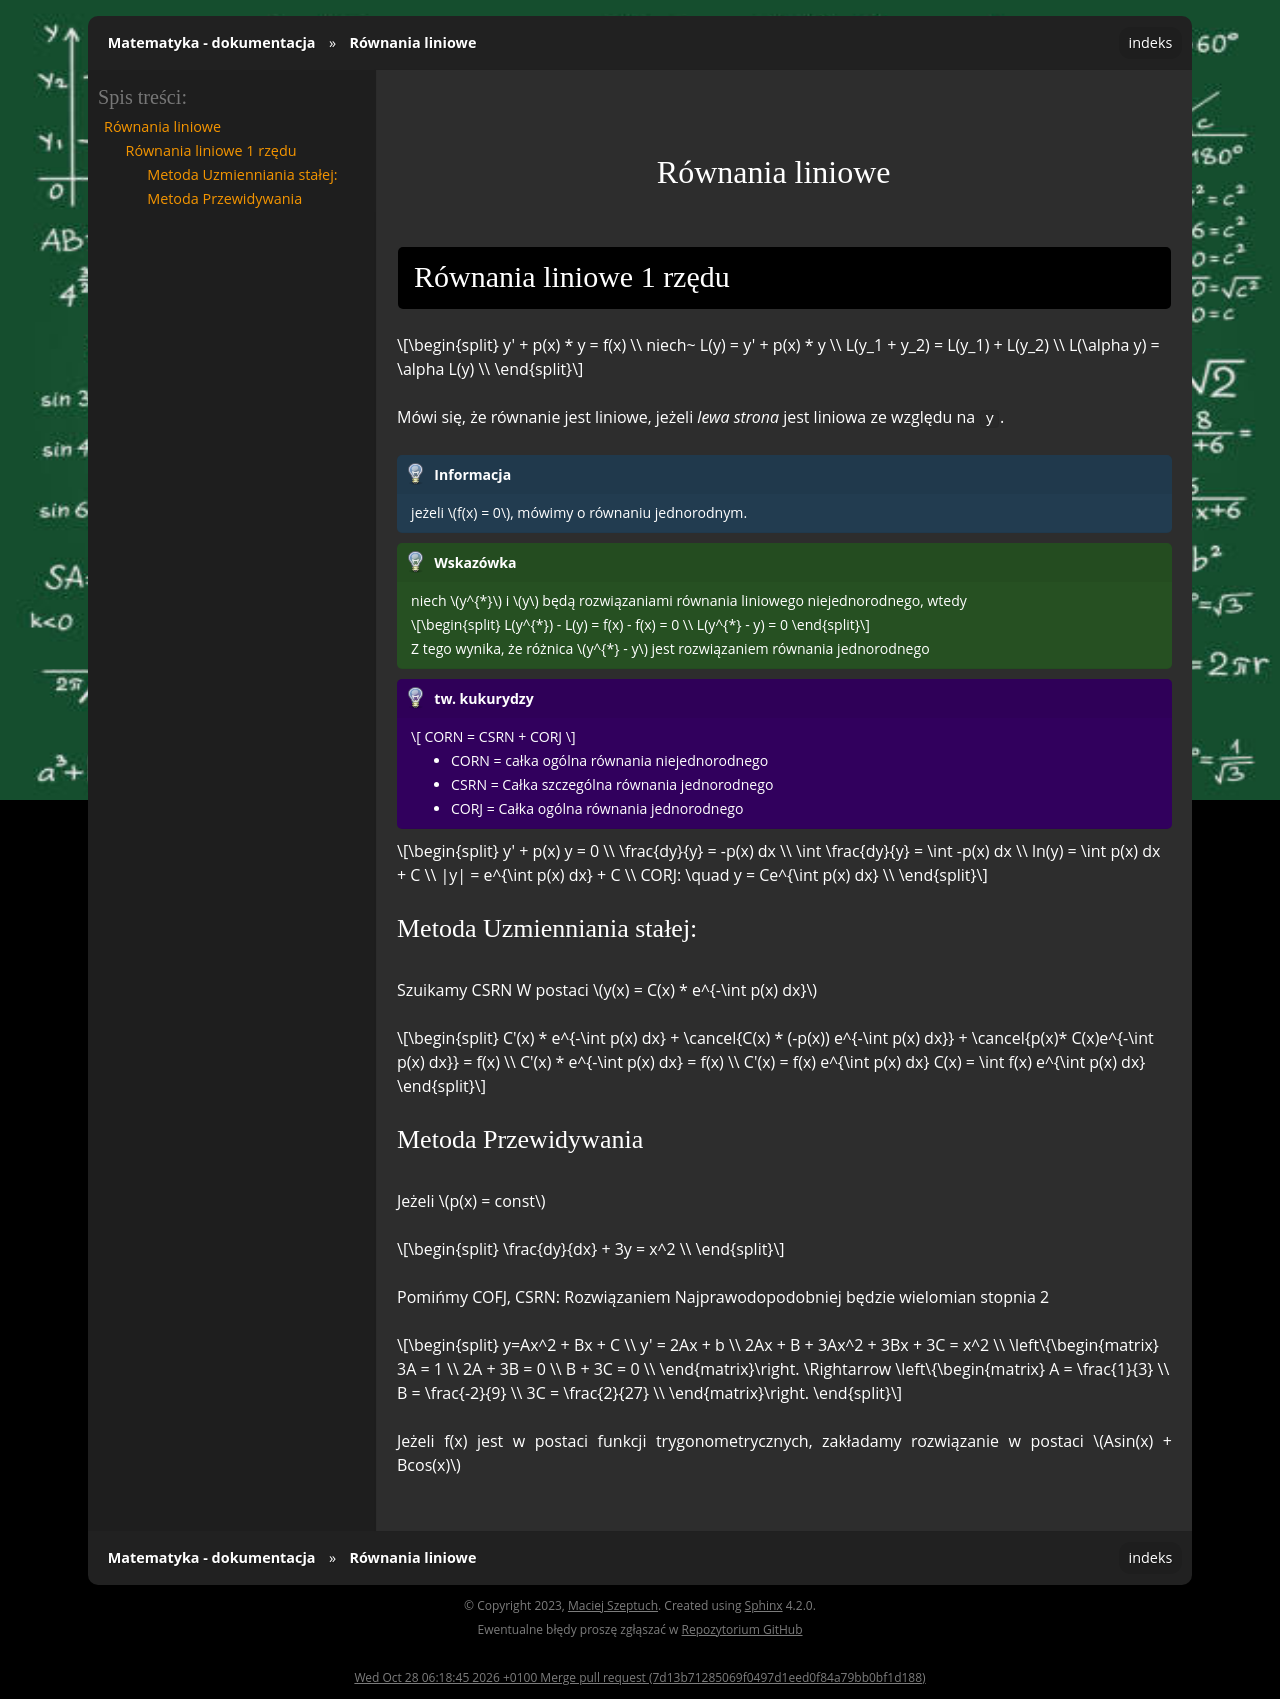

repository: gucio321/matematyka · page: assets/notes/02matematyka2/matematyka2_2024.03.11.html · generator: sphinx

## Równania liniowe

### Równania liniowe 1 rzędu

$$
y' + p(x) * y = f(x) \\
niech~
L(y) = y' + p(x) * y  \\
L(y_1 + y_2) = L(y_1) + L(y_2) \\
L(\alpha y) = \alpha L(y) \\
$$

Mówi się, że równanie jest liniowe, jeżeli _lewa strona_ jest liniowa
ze względu na `y`.

```{note}
jeżeli $f(x) = 0$, mówimy o równaniu jednorodnym.
```

```{tip}
niech $y^{*}$ i $y$ będą rozwiązaniami równania liniowego niejednorodnego, wtedy

$$
L(y^{*}) - L(y) = f(x) - f(x) = 0 \\
L(y^{*} - y) = 0
$$

Z tego wynika, że różnica $y^{*} - y$ jest rozwiązaniem równania jednorodnego
```

```{admonition} tw. kukurydzy

$$
CORN = CSRN + CORJ
$$

- CORN = całka ogólna równania niejednorodnego
- CSRN = Całka szczególna równania jednorodnego
- CORJ = Całka ogólna równania jednorodnego
```

$$
y' + p(x) y = 0 \\
\frac{dy}{y} = -p(x) dx \\
\int \frac{dy}{y} = \int -p(x) dx \\
ln(y) = \int p(x) dx + C \\
|y| = e^{\int p(x) dx} + C \\
CORJ: \quad y = Ce^{\int p(x) dx} \\
$$

#### Metoda Uzmienniania stałej:

Szuikamy CSRN W postaci $y(x) = C(x) * e^{-\int p(x) dx}$

$$
C'(x) * e^{-\int p(x) dx} + \cancel{C(x) * (-p(x)) e^{-\int p(x) dx}} + \cancel{p(x)* C(x)e^{-\int p(x) dx}} = f(x) \\
C'(x) * e^{-\int p(x) dx} = f(x) \\
C'(x) = f(x) e^{\int p(x) dx}
C(x) = \int f(x) e^{\int p(x) dx}
$$

#### Metoda Przewidywania

Jeżeli $p(x) = const$

$$
\frac{dy}{dx} + 3y = x^2 \\
$$

Pomińmy COFJ, CSRN:
Rozwiązaniem Najprawodopodobniej będzie wielomian stopnia 2

$$
y=Ax^2 + Bx + C \\
y' = 2Ax + b \\
2Ax + B + 3Ax^2 + 3Bx + 3C = x^2 \\
\left\{\begin{matrix}
3A = 1 \\
2A + 3B = 0 \\
B + 3C = 0 \\
\end{matrix}\right. \Rightarrow
\left\{\begin{matrix}
A = \frac{1}{3} \\
B = \frac{-2}{9} \\
3C = \frac{2}{27} \\
\end{matrix}\right.
$$

Jeżeli f(x) jest w postaci funkcji trygonometrycznych, zakładamy
rozwiązanie w postaci $Asin(x) + Bcos(x)$
